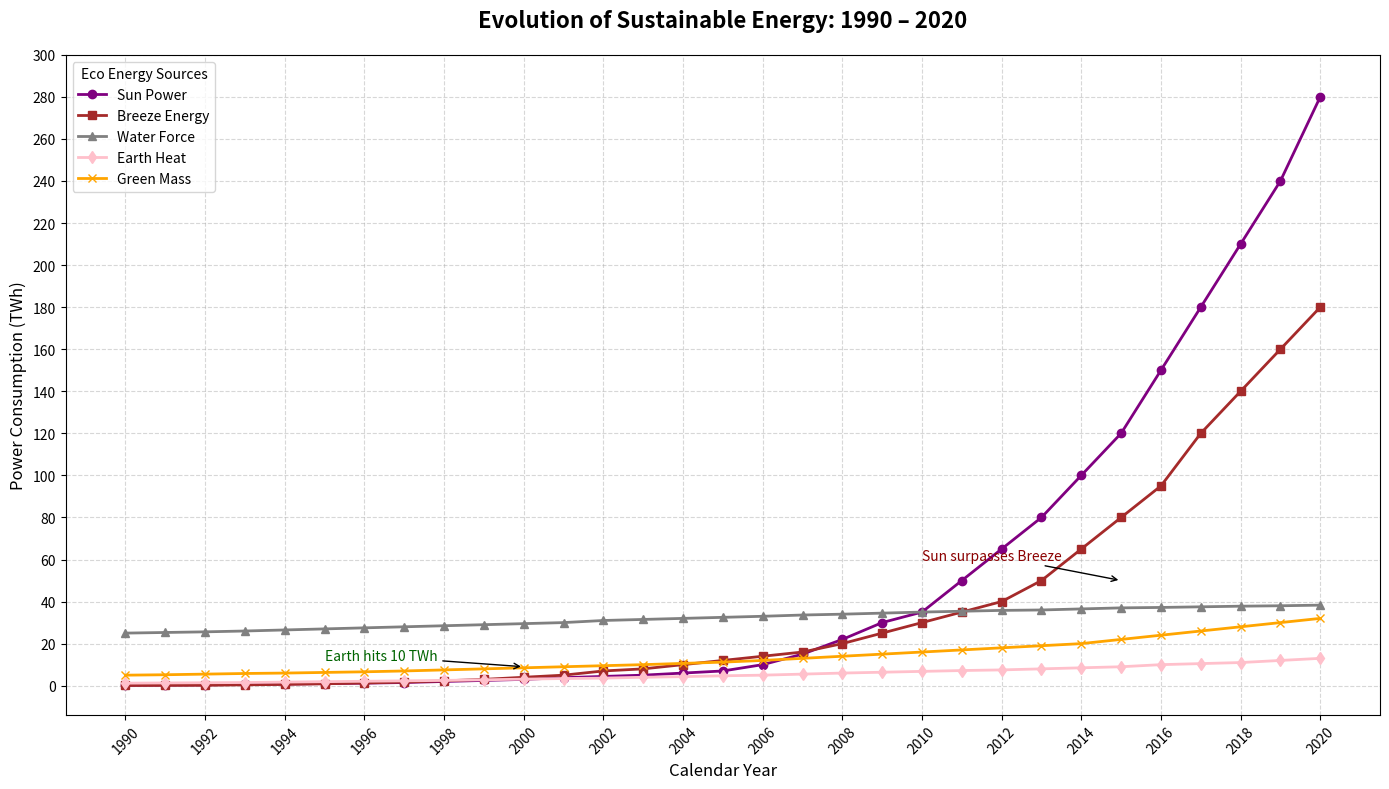

Python code for this plot:
import matplotlib.pyplot as plt
import numpy as np

years = np.arange(1990, 2021)
solar_energy = np.array([0.2, 0.3, 0.4, 0.6, 0.8, 1, 1.2, 1.5, 2.0, 2.5, 3.0, 3.8, 4.4, 5.0, 6, 7, 10, 15, 22, 30, 35, 50, 65, 80, 100, 120, 150, 180, 210, 240, 280])
wind_energy = np.array([0.1, 0.15, 0.2, 0.4, 0.6, 0.9, 1.3, 1.7, 2.3, 3, 4, 5, 7, 8, 10, 12, 14, 16, 20, 25, 30, 35, 40, 50, 65, 80, 95, 120, 140, 160, 180])
hydro_energy = np.array([25, 25.3, 25.6, 26, 26.5, 27, 27.5, 28, 28.5, 29, 29.5, 30, 31, 31.5, 32, 32.5, 33, 33.6, 34, 34.5, 35, 35.4, 35.8, 36, 36.5, 37, 37.2, 37.5, 37.8, 38, 38.3])
geothermal_energy = np.array([1.2, 1.3, 1.4, 1.5, 1.7, 1.9, 2.1, 2.3, 2.5, 2.8, 3.1, 3.4, 3.6, 4, 4.3, 4.7, 5, 5.5, 6, 6.4, 6.8, 7.2, 7.5, 8, 8.5, 9, 10, 10.5, 11, 12, 13])
biomass_energy = np.array([5, 5.2, 5.5, 5.8, 6, 6.3, 6.6, 7, 7.5, 8, 8.5, 9, 9.5, 10, 10.6, 11.2, 12, 13, 14, 15, 16, 17, 18, 19, 20, 22, 24, 26, 28, 30, 32])

plt.figure(figsize=(14, 8))

plt.plot(years, solar_energy, color='purple', linestyle='-', linewidth=2, marker='o', label='Sun Power')
plt.plot(years, wind_energy, color='brown', linestyle='-', linewidth=2, marker='s', label='Breeze Energy')
plt.plot(years, hydro_energy, color='grey', linestyle='-', linewidth=2, marker='^', label='Water Force')
plt.plot(years, geothermal_energy, color='pink', linestyle='-', linewidth=2, marker='d', label='Earth Heat')
plt.plot(years, biomass_energy, color='orange', linestyle='-', linewidth=2, marker='x', label='Green Mass')

plt.title('Evolution of Sustainable Energy: 1990 – 2020', fontsize=16, weight='bold', pad=20)
plt.xlabel('Calendar Year', fontsize=12)
plt.ylabel('Power Consumption (TWh)', fontsize=12)

plt.grid(True, linestyle='--', alpha=0.5)
plt.xticks(years[::2], rotation=45)
plt.yticks(np.arange(0, 305, 20))

plt.legend(title='Eco Energy Sources', loc='upper left', fontsize=10)

plt.annotate('Sun surpasses Breeze', xy=(2015, 50), xytext=(2010, 60),
             arrowprops=dict(facecolor='black', arrowstyle='->'), fontsize=10, color='darkred')

plt.annotate('Earth hits 10 TWh', xy=(2000, 9), xytext=(1995, 12),
             arrowprops=dict(facecolor='black', arrowstyle='->'), fontsize=10, color='darkgreen')

plt.tight_layout()

plt.show()
